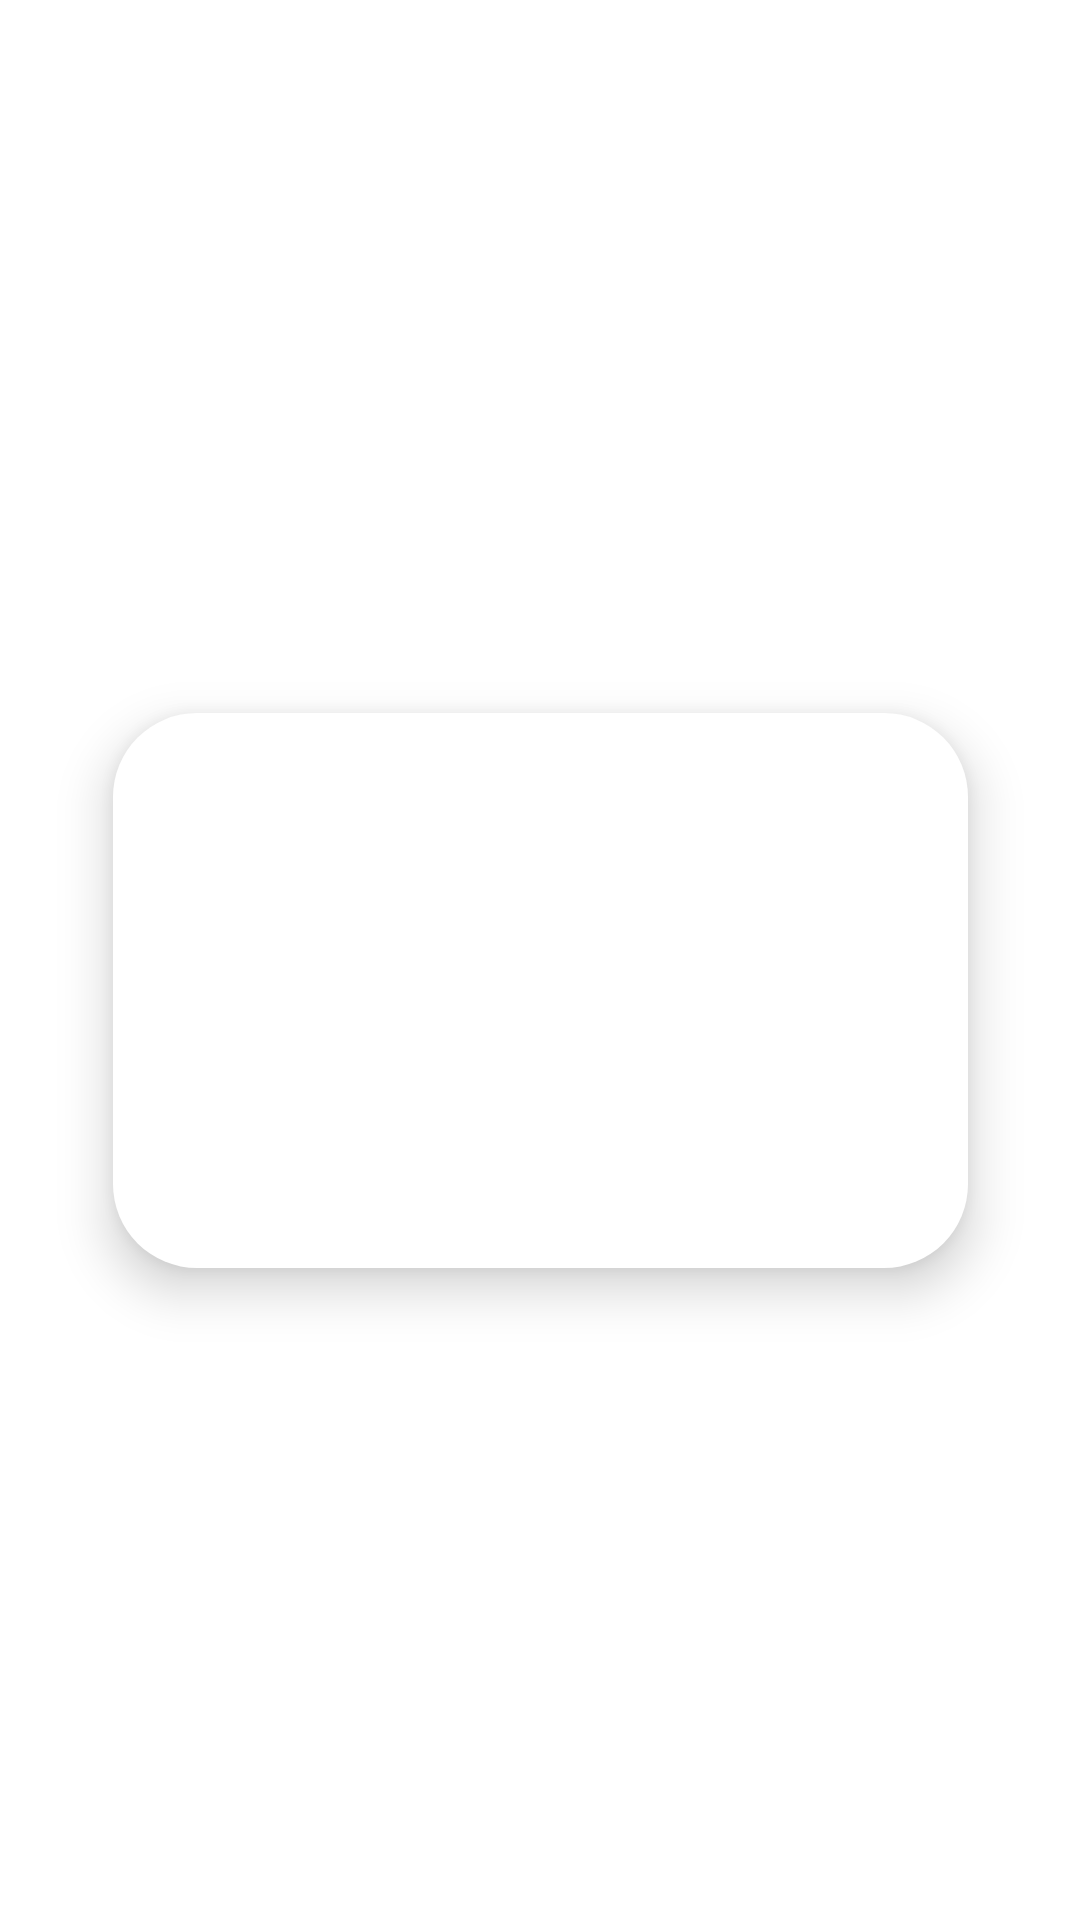

The Android layout XML behind this screen, and the referenced resources:
<!-- AndroidManifest.xml: application theme Theme.BeerAppSpinDox -->
<!-- res/layout/beer_item.xml -->
<?xml version="1.0" encoding="utf-8"?>
<androidx.constraintlayout.widget.ConstraintLayout xmlns:android="http://schemas.android.com/apk/res/android"
    xmlns:app="http://schemas.android.com/apk/res-auto"
    xmlns:tools="http://schemas.android.com/tools"
    android:id="@+id/wrap_contentProdotto"
    android:layout_width="wrap_content"
    android:layout_height="wrap_content">


        <androidx.constraintlayout.widget.ConstraintLayout
            android:id="@+id/wrap_infoProdotto"
            android:layout_width="285dp"
            android:layout_height="185dp"
            android:layout_marginStart="10dp"
            android:layout_marginTop="40dp"
            android:layout_marginEnd="10dp"
            android:layout_marginBottom="20dp"
            android:background="@drawable/cornered_white_bckg_28"
            android:elevation="10dp"
            app:layout_constraintBottom_toBottomOf="parent"
            app:layout_constraintEnd_toEndOf="parent"
            app:layout_constraintStart_toStartOf="parent"
            app:layout_constraintTop_toTopOf="parent">


                <TextView
                    android:id="@+id/tvTitle"
                    android:layout_width="0dp"
                    android:layout_height="wrap_content"
                    android:layout_marginStart="15dp"
                    android:layout_marginTop="13dp"
                    android:ellipsize="end"
                    android:maxLines="3"
                    android:minLines="1"
                    android:textColor="@color/black"
                    android:textSize="16sp"
                    app:layout_constraintEnd_toEndOf="parent"
                    app:layout_constraintStart_toEndOf="@+id/detailProductImage"
                    app:layout_constraintTop_toTopOf="parent"
                    tools:text="Bonarda  " />

                <TextView
                    android:id="@+id/al_degree_tv"
                    android:layout_width="0dp"
                    android:layout_height="wrap_content"
                    android:layout_marginTop="5dp"
                    android:ellipsize="end"
                    android:lineSpacingExtra="0sp"
                    android:minLines="1"
                    android:textColor="@color/black"
                    android:textSize="13sp"
                    app:layout_constraintEnd_toEndOf="parent"
                    app:layout_constraintStart_toStartOf="@id/tvTitle"
                    app:layout_constraintTop_toBottomOf="@id/tvTitle"
                    tools:text="13 gradi, 2019" />

                <TextView
                    android:id="@+id/tv_desc_product"
                    android:layout_width="0dp"
                    android:layout_height="wrap_content"
                    android:layout_marginTop="5dp"
                    android:layout_marginBottom="5dp"
                    android:layout_marginEnd="5dp"
                    android:ellipsize="end"
                    android:minLines="1"
                    android:maxLines="7"
                    tools:text="Vicobarone è una birra molot buona equilibrata e leggerea e puo essere servira ferf"
                    android:textSize="13sp"
                    app:layout_constraintEnd_toEndOf="parent"
                    app:layout_constraintStart_toStartOf="@id/tvTitle"
                    app:layout_constraintTop_toBottomOf="@+id/al_degree_tv" />


                <ImageView
            android:id="@+id/detailProductImage"
            android:layout_width="102dp"
            android:layout_height="0dp"
            android:layout_marginStart="15dp"
            android:layout_marginTop="4dp"
            android:layout_marginBottom="15dp"
            android:elevation="11dp"
            android:scaleType="fitCenter"
            android:src="@drawable/ic_launcher_foreground"
            app:layout_constraintBottom_toBottomOf="@id/wrap_infoProdotto"
            app:layout_constraintStart_toStartOf="parent"
            app:layout_constraintTop_toTopOf="parent" />

        </androidx.constraintlayout.widget.ConstraintLayout>




</androidx.constraintlayout.widget.ConstraintLayout>
<!-- resources referenced by this layout -->
<resources>
  <!-- drawable cornered_white_bckg_28 (drawable) -->
  <?xml version="1.0" encoding="UTF-8"?>
  <shape xmlns:android="http://schemas.android.com/apk/res/android">
      <solid android:color="@color/white"/>
      <corners android:radius="28dp"/>
  </shape>
  <style name="Theme.BeerAppSpinDox" parent="Theme.MaterialComponents.DayNight.DarkActionBar">
          
          <item name="colorPrimary">@color/purple_500</item>
          <item name="colorPrimaryVariant">@color/purple_700</item>
          <item name="colorOnPrimary">@color/white</item>
          
          <item name="colorSecondary">@color/teal_200</item>
          <item name="colorSecondaryVariant">@color/teal_700</item>
          <item name="colorOnSecondary">@color/black</item>
          
          <item name="android:statusBarColor" tools:targetApi="l">?attr/colorPrimaryVariant</item>
          
      </style>
  <!-- not gathered from this repository: default colours our renderer supplied (Android Studio template values) -->
  <color name="purple_500">#FF6200EE</color>
  <color name="purple_700">#FF3700B3</color>
  <color name="teal_200">#FF03DAC5</color>
  <color name="teal_700">#FF018786</color>
  <color name="black">#FF000000</color>
  <color name="white">#FFFFFFFF</color>
</resources>
